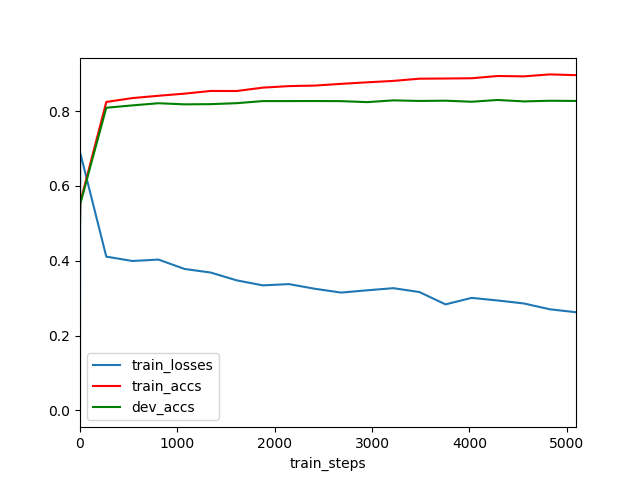

The file beside this chart, header and first rows:
	train_steps	train_losses	train_accs	dev_accs
0	0	0.0	0.5072	0.4987
1	2	0.6886	0.5552	0.5512
2	270	0.411	0.8244	0.8089
3	538	0.3994	0.8348	0.8152
4	806	0.4031	0.8409	0.821
5	1074	0.378	0.8466	0.818
6	1342	0.3684	0.8538	0.8185
7	1610	0.3476	0.8537	0.8211
8	1878	0.3341	0.8627	0.8267
9	2146	0.3376	0.8668	0.8267
10	2414	0.325	0.8682	0.8269
11	2682	0.3149	0.8728	0.8266
12	2950	0.321	0.8769	0.8239
13	3218	0.3267	0.8807	0.8287
14	3486	0.3163	0.8866	0.8271
15	3754	0.2834	0.8871	0.8278
16	4022	0.3007	0.8878	0.825
17	4290	0.2938	0.8937	0.8297
18	4558	0.2859	0.8928	0.8259
19	4826	0.2702	0.898	0.8276
20	5094	0.2624	0.896	0.8271
